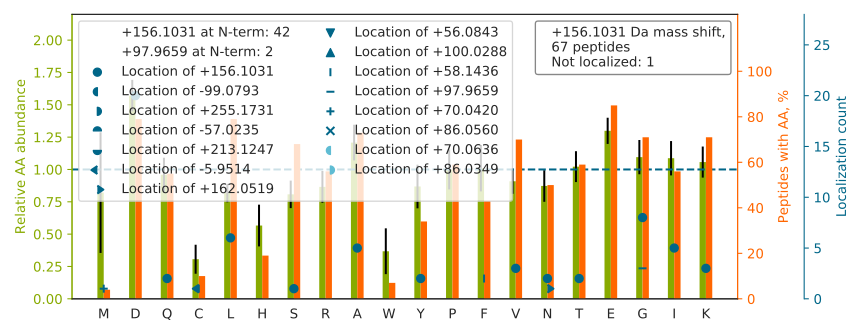

The data file committed next to this chart (first rows):
top isoform	localization score	spectrum
KELEQVC[-6]N[+162]PIISGLYQGAGGPGPGGFGAQG…	0.9962	43CPTAC_COprospective_W_VU_20151130_01CO…
G[+156]IGGIFFDDLDSPSKEEVFR	0.8984	93CPTAC_COprospective_W_VU_20160729_11CO…
G[+156]PGQAEAPAGVESILLTIKDDTIYLTR	1.0	34CPTAC_COprospective_W_VU_20150824_11CO…
V[+156]LGAFSDGLAHLDNLK	1	79CPTAC_COprospective_W_VU_20160510_05CO…
Q[+156]VQSLTCEVDALKGTNESLER	1	05CPTAC_COprospective_W_VU_20150915_05CO…
VGAG[+98]APVYM[+58]AAVLEYLTAEILELAGNAAR	0.1166	05CPTAC_COprospective_W_VU_20150915_05CO…
G[+156]FGFVTFDDHDPVDKIVLQK	0.9993	88CPTAC_COprospective_W_VU_20160705_11CO…
AAATQPD[+156]AKDTPDEPWAFPAR	1	61CPTAC_COprospective_W_VU_20160707_11CO…
KLEGD[+156]ASDFHEQIADLQAQIAELK	0.9246	54CPTAC_COprospective_W_VU_20160226_01CO…
A[+156]EISNAIDQYVTGTIGEDEDLIKWK	1	88CPTAC_COprospective_W_VU_20160705_11CO…
I[+156]QEIIEQLDVTTSEYEKEK	1	56CPTAC_COprospective_W_VU_20160303_01CO…
N[+156]EDEDSPNKLYTLVTYVPVTTFK	0.9236	88CPTAC_COprospective_W_VU_20160705_11CO…
G[+156]GPPFAFVEFEDPRDAEDAVYGR	0.9991	62CPTAC_COprospective_W_VU_20160311_05CO…
I[+156]QALQQQADEAEDRAQGLQR	1	28CPTAC_COprospective_W_VU_20150810_05CO…
AED[+156]GSVIDYELIDQDARDLYDAGVK	0.9991	89CPTAC_COprospective_W_VU_20160707_11CO…
KLEGDSTD[+156]LSDQIAELQAQIAELK	0.9775	26CPTAC_COprospective_W_VU_20150810_05CO…
VYATILNAGTNTD[+156]GFKEQGVTFPSGDIQEQLIR	0.8365	87CPTAC_COprospective_W_VU_20160701_09CO…
N[+156]QSFCPTVNLDKLWTLVSEQTR	1	86CPTAC_COprospective_W_VU_20160628_11CO…
KD[+156]GVFLYFEDNAGVIVNNK	0.1196	28CPTAC_COprospective_W_VU_20150810_05CO…
Y[+156]TIAALLSPYSYSTTAVVTNPKE	1.0	61CPTAC_COprospective_W_VU_20160707_11CO…
IIYSPTVGD[+156]PIDEYTTVPGR	1	46CPTAC_COprospective_W_VU_20151209_09CO…
ND[+156]FQLIGIQDGYLSLLQDSGEVREDLR	1	87CPTAC_COprospective_W_VU_20160701_09CO…
A[+156]LDLFSDNAPPPELLEIINEDIAK	0.000865	28CPTAC_COprospective_W_VU_20150810_05CO…
V[+156]PQVSTPTLVEVSR	1.0	04CPTAC_COprospective_W_VU_20150915_05CO…
KAEEDPEAAD[+156]SGEPQNK	1	52CPTAC_COprospective_W_VU_20160223_11CO…
I[+156]QLVEEELDRAQER	1	45CPTAC_COprospective_W_VU_20151202_05CO…
KATDAEAD[+156]VASLNR	1	34CPTAC_COprospective_W_VU_20150824_11CO…
L[+156]TIESTPFNVAEGK	1.0	22CPTAC_COprospective_W_VU_20150202_05CO…
T[+156]PSSYGAGELLDFSLADAVNQEFLTTR	0.9881	69CPTAC_COprospective_W_VU_20160407_22CO…
VGSAADIPINISETDLSLLTATVVPPSGR		34CPTAC_COprospective_W_VU_20150824_11CO…
G[+98]F[+58]AFVTFDDHDTVDKIVVQK	0.3964	32CPTAC_COprospective_W_VU_20150818_20CO…
KDPELWGSVLLESNPYR		65CPTAC_COprospective_W_VU_20160322_05CO…
GHQD[+156]PSQATGTTGSSVSCTEEK	1.0	87CPTAC_COprospective_W_VU_20160701_09CO…
LKDVLLQVDD[+156]ER	0.9924	32CPTAC_COprospective_W_VU_20150818_20CO…
S[+156]PSKPLPEVTDEYKNDVK	1	50CPTAC_COprospective_W_VU_20151222_05CO…
RLQSIGTENTEENR		48CPTAC_COprospective_W_VU_20151209_15CO…
D[+156]HALLEEQSKQQSNEHLR	1.0	35CPTAC_COprospective_W_VU_20150901_16CO…
A[+156]VMDDFAAFVEK	0.8124	43CPTAC_COprospective_W_VU_20151130_01CO…
I[+156]EEIKDFLLTAR	1	27CPTAC_COprospective_W_VU_20150810_22CO…
D[+156]NIQGITKPAIR	1.0	43CPTAC_COprospective_W_VU_20151130_01CO…
KD[+156]PEGTPYINHPIGVAR	0.2236	35CPTAC_COprospective_W_VU_20150901_16CO…
K[+156]SAPATGGVK	1.0	66CPTAC_COprospective_W_VU_20160323_11CO…
LVRPEVDVM[+98]C[+58]TAFHDNEETFLKK	0.8012	43CPTAC_COprospective_W_VU_20151130_01CO…
V[+156]APEEHPTLLTEAPLNPK	1.0	89CPTAC_COprospective_W_VU_20160707_11CO…
A[+156]PGPQAGPGPGVRDAAAPAEPQAQHTR	0.6479	53CPTAC_COprospective_W_VU_20160226_11CO…
L[+156]PVESIQIVLEELRK	1.0	27CPTAC_COprospective_W_VU_20150810_22CO…
G[+156]IEKPPFELPDFIKR	1	31CPTAC_COprospective_W_VU_20150810_11CO…
T[+156]PFGAYGGLLKDFTATDLSEFAAK	0.9986	45CPTAC_COprospective_W_VU_20151202_05CO…
L[+156]FELEEQDLFRDIQGLPR	1	33CPTAC_COprospective_W_VU_20150818_11CO…
G[+98]F[+58]AFVTFDDHDSVDKIVIQK	0.8598	86CPTAC_COprospective_W_VU_20160628_11CO…
QAD[+156]LEKEELAEELASSLSGR	0.01209	33CPTAC_COprospective_W_VU_20150818_11CO…
L[+156]YGSEAFATDFQDSAAAKK	1	88CPTAC_COprospective_W_VU_20160705_11CO…
I[+156]PESGGDNSVFDIFELTGAAR	0.87	80CPTAC_COprospective_W_VU_20160517_11CO…
G[+156]GGGHDALKGPNVCGSR	0.9314	85CPTAC_COprospective_W_VU_20160630_11CO…
G[+156]SFTYFAPSNEAWDNLDSDIR	0.9833	42CPTAC_COprospective_W_VU_20151124_05CO…
VAD[+156]LYELVQYAGNIIPR	0.9722	28CPTAC_COprospective_W_VU_20150810_05CO…
K[+156]SAPSTGGVK	1.0	47CPTAC_COprospective_W_VU_20151209_21CO…
EREVPISLEVSQD[+156]R	1	21CPTAC_COprospective_W_VU_20151112_20CO…
Y[+156]TLNVLSDLGEGEKVNDEIIIK	1	87CPTAC_COprospective_W_VU_20160701_09CO…
L[+156]QSIGTENTEENRR	1.0	65CPTAC_COprospective_W_VU_20160322_05CO…
... 7 more rows
